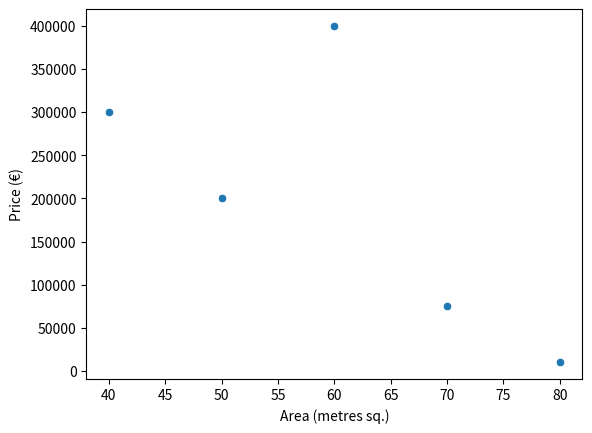

The script that saved this image:
# Import those libraries
import pandas as pd
from scipy.stats import pearsonr
import matplotlib.pyplot as plt
import seaborn as sns

houses = {'area': [40, 50, 60, 70, 80],
          'price': [300000, 200000, 400000,
                    75000, 10000]}
df = pd.DataFrame(houses)



# Convert dataframe into series
list1 = df['area']
list2 = df['price']

# Apply the pearsonr()
corr, _ = pearsonr(list1, list2)
print('Pearsons correlation: %.3f' % corr)
plt.xlabel('Area (metres sq.)')
plt.ylabel('Price (€)')
sns.scatterplot(data=df, x='area', y='price')
plt.show()
